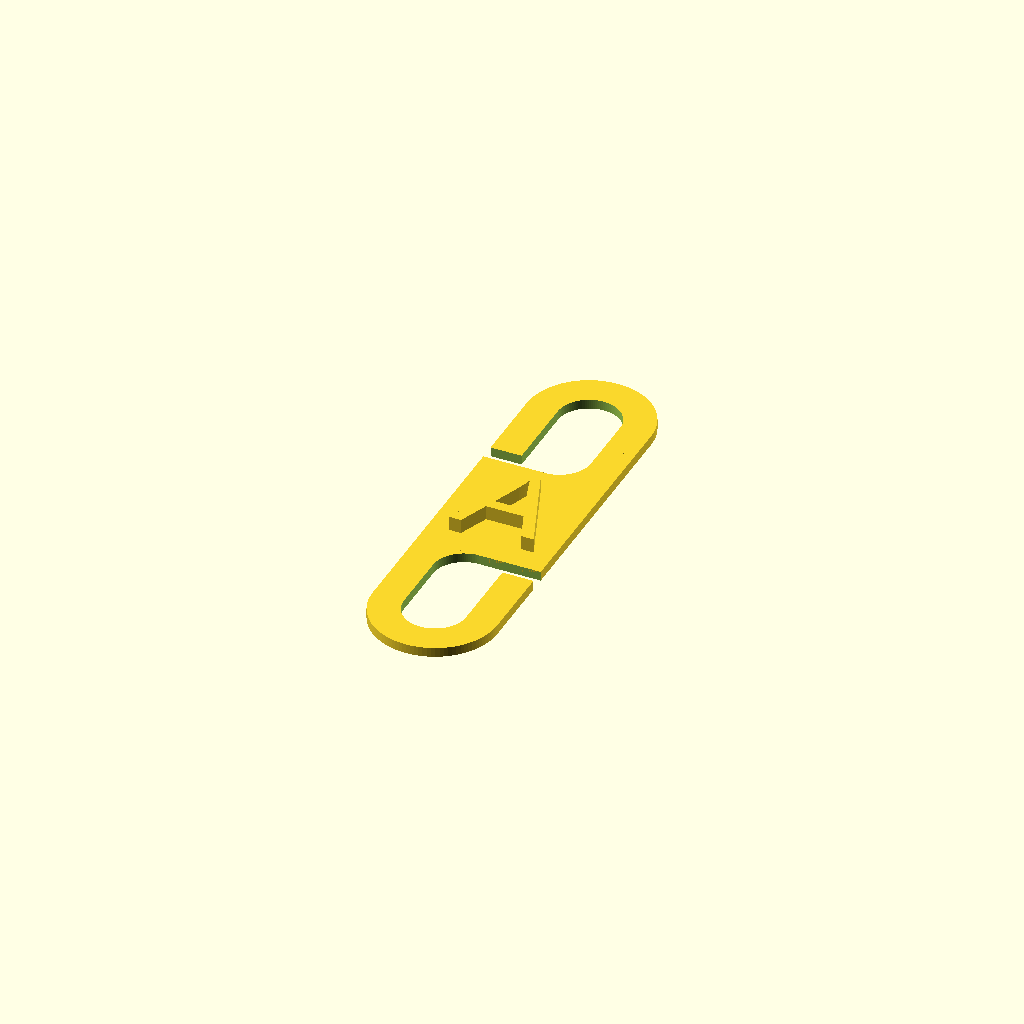
Cell 1: rendered with the file's own defaults.
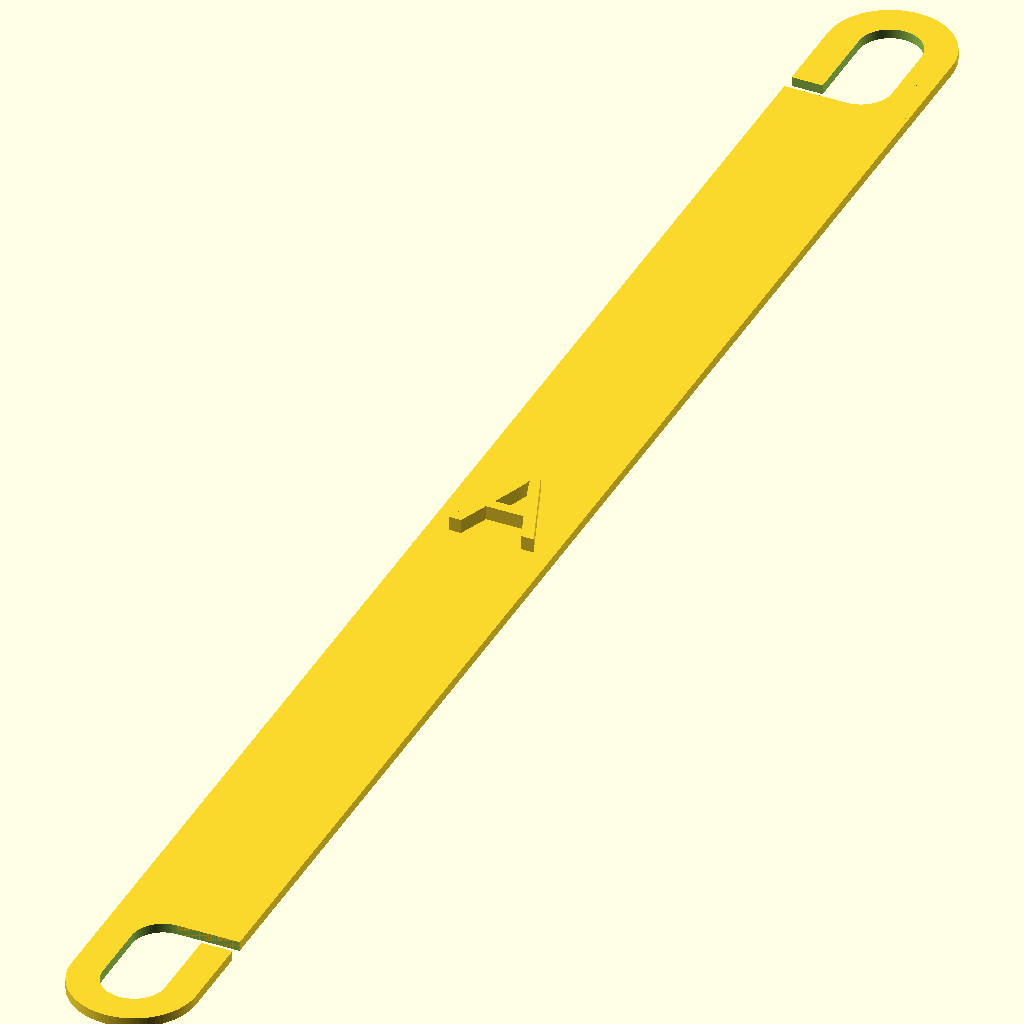
Cell 2: main_body_length = 150 (everything else at default).
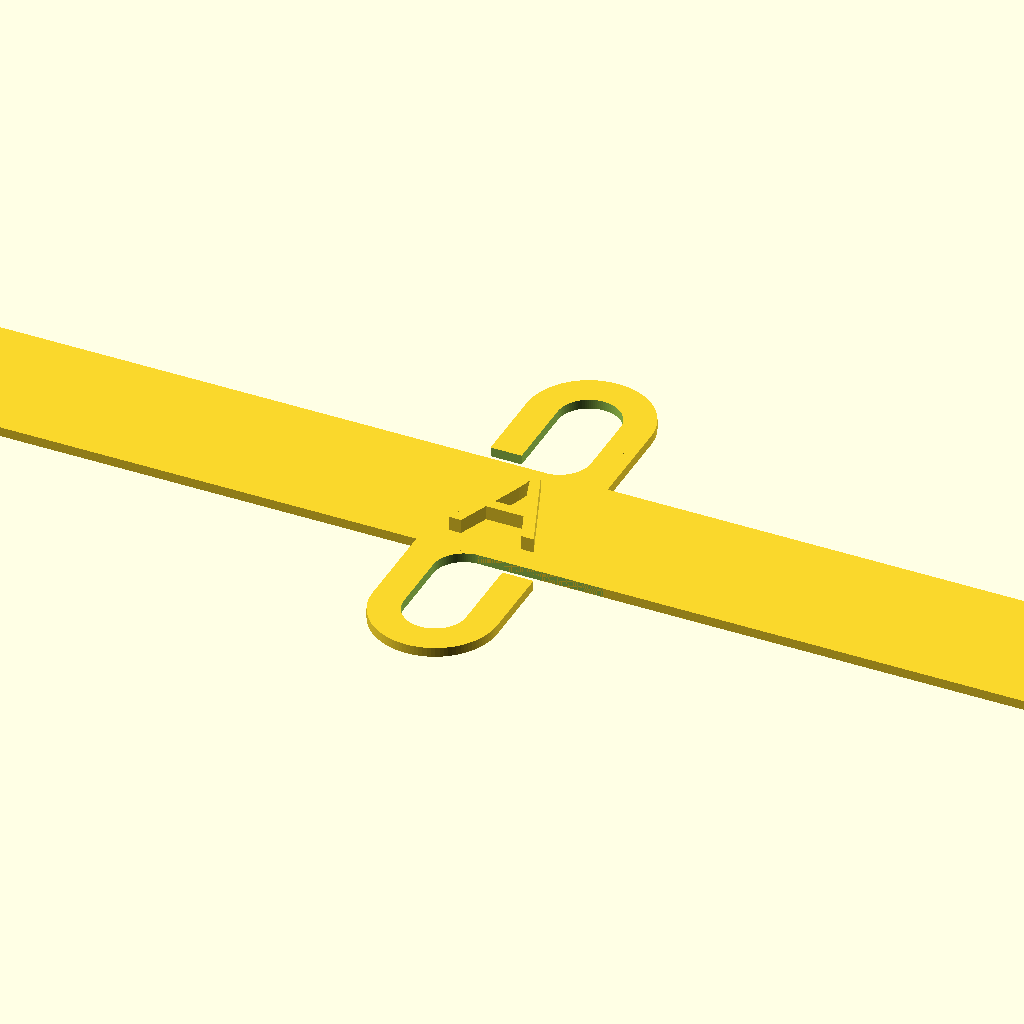
Cell 3: main_body_width = 150 (everything else at default).
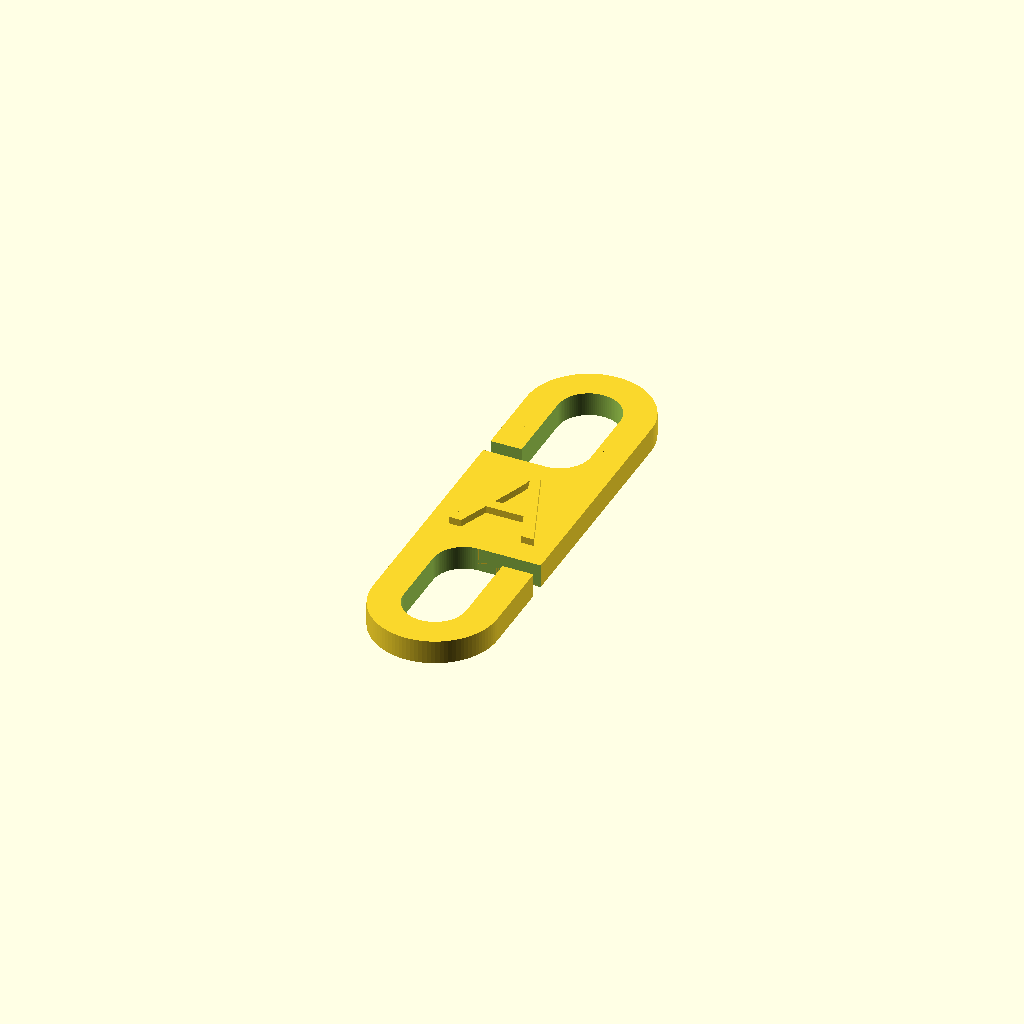
Cell 4: thickness = 2.5 (everything else at default).
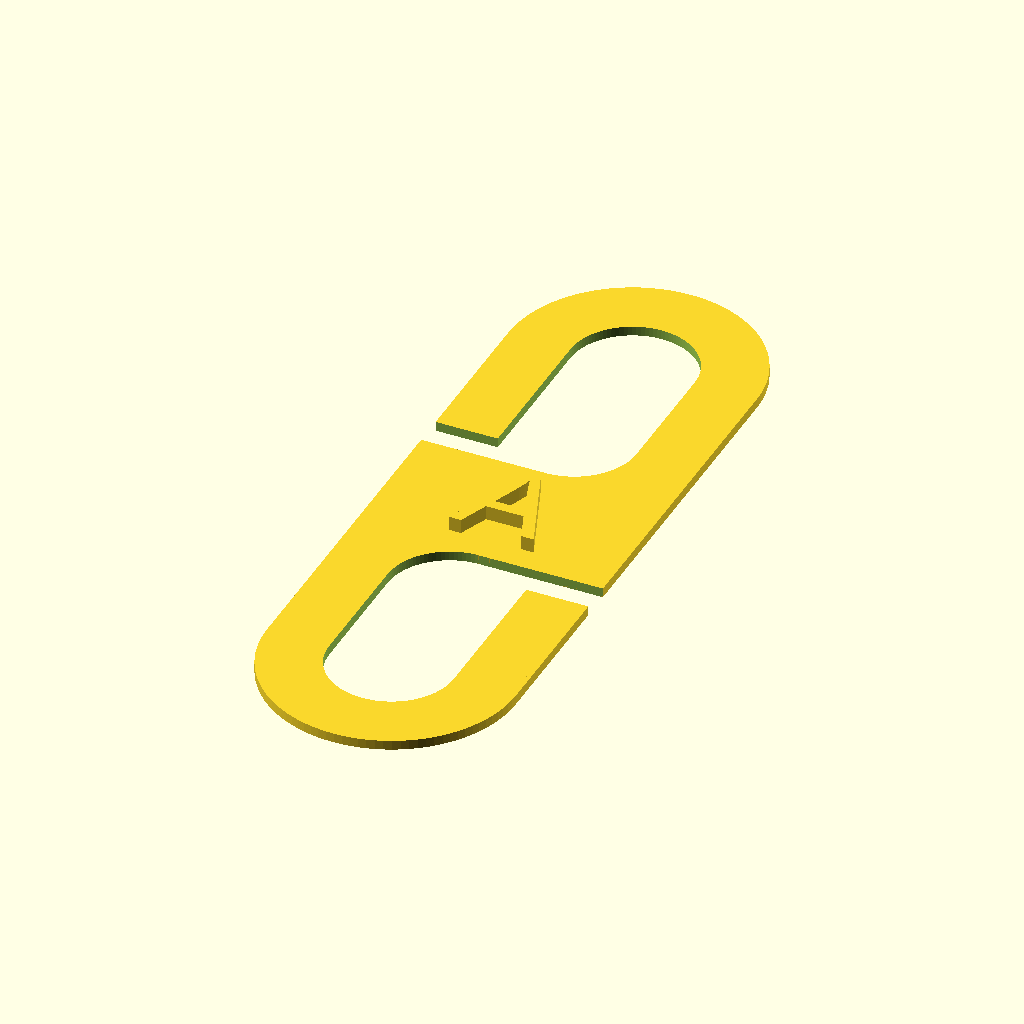
Cell 5: the same model with cable_diameter = 13.
All cells are drawn from one camera (rotation 55°, 0°, 25°, orthographic, colour scheme Cornfield), so only the parameter changes between them.
The OpenSCAD source (inputs/thingiverse/files/thing-2054634/files/cable-label.scad):
//Thanks to wstein and his customizable multiline tag and keychain
//https://www.thingiverse.com/thing:739573
// from where I got the list of fonts


// preview[view:south, tilt:top]

/* [Shape] */
//should be a bit bigger than the actual diameter of your cable (maybe by 1mm)
cable_diameter=6.5;

//the bit between the hooks
main_body_length=15;//[3:150]

//the minimum value for this is twice the cable diameter
main_body_width=13;//[3:150]
//of the body and hooks. This needs to bend around the cable so better to keep this relatively thin (I use 1mm).
thickness=1;//[0.4:0.1:2.5]


/* [Text] */
text="A";
text_thickness=2;
text_size=10;
text_font="Acme"; //[Abril Fatface,Aclonica,Acme,Advent Pro,Akronim,Aladin,Alegreya,Alegreya Sans,Alegreya SC,Alex Brush,Alfa Slab One,Alice,Amaranth,Architects Daughter,Archivo Black,Archivo Narrow,Arimo,Arvo,Asap,Astloch,Asul,Averia Libre,Averia Serif Libre,Bangers,Basic,Belgrano,Berkshire Swash,Bigshot One,Bilbo Swash Caps,Black Ops One,Bonbon,Bowlby One SC,Brawler,Bubblegum Sans,Butterfly Kids,Cabin Condensed,Caesar Dressing,Cagliostro,Calligraffitti,Capriola,Carter One,Changa One,Chango,Chelsea Market,Cherry Cream Soda,Chewy,Chicle,Chivo,Clicker Script,Coming Soon,Concert One,Condiment,Cookie,Courgette,Covered By Your Grace,Crimson Text,Dancing Script,DejaVu Sans,DejaVu Serif,Dhurjati,Doppio One,Dosis,Droid Sans,Eagle Lake,Electrolize,Emilys Candy,Encode Sans,Encode Sans Compressed,Euphoria Script,Exo,Exo 2,Faster One,Federo,Finger Paint,Fjord One,Fontdiner Swanky,Freckle Face,Fruktur,Gabriela,Geo,Germania One,Give You Glory,Gloria Hallelujah,Goudy Bookletter 1911,Graduate,Grand Hotel,Great Vibes,Griffy,Hanalei Fill,Happy Monkey,Henny Penny,Hind,IM Fell English SC,Indie Flower,Irish Grover,Italianno,Jacques Francois Shadow,Jolly Lodger,Josefin Slab,Joti One,Judson,Just Another Hand,Kalam,Kameron,Karma,Kavoon,Knewave,Kranky,Kristi,Laila,Lakki Reddy,Lancelot,Lato,Leckerli One,Ledger,Lekton,Lemon One,Liberation Sans,Libre Caslon Text,Life Savers,Lilita One,Lily Script One,Limelight,Lobster,Lobster Two,Londrina Outline,Londrina Shadow,Londrina Solid,Lora,Love Ya Like A Sister,Loved by the King,Lovers Quarrel,Luckiest Guy,Lusitana,Macondo,Macondo Swash Caps,Mako,Marck Script,Margarine,Marko One,Maven Pro,McLaren,MedievalSharp,Merienda One,Merriweather,Mervale Script,Metal Mania,Metrophobic,Milonga,Miltonian Tattoo,Miss Fajardose,Molle,Montez,Montserrat,Mr De Haviland,Mystery Quest,Neucha,New Rocker,Niconne,Nosifer,Nothing You Could Do,Noto Sans Oriya,Noto Serif,Nova Square,Nunito,Old Standard TT,Oleo Script,Oleo Script Swash Caps,Orbitron,Oregano,Orienta,Original Surfer,Oswald,Over the Rainbow,Overlock,Oxygen,Pacifico,Paprika,Parisienne,Patrick Hand SC,Paytone One,Peralta,Permanent Marker,Piedra,Pirata One,Play,Playball,Poetsen One,Poppins,Press Start 2P,Princess Sofia,PT Mono,Qwigley,Racing Sans One,Raleway,Rancho,Ranga,Ribeye,Roboto,Roboto Condensed,Roboto Slab,Rochester,Rock Salt,Rubik One,Sail,Salsa,Sansita One,Sarina,Satisfy,Schoolbell,Seaweed Script,Sevillana,Shadows Into Light,Shadows Into Light Two,Share,Six Caps,Skranji,Source Sans Pro,Spicy Rice,Stardos Stencil,Stoke,Syncopate,Teko,Terminal Dosis,The Girl Next Door,Tillana,Timmana,Titillium Web,Ubuntu,Ultra,Underdog,UnifrakturCook,UnifrakturMaguntia,Vampiro One,Vidaloka,Viga,Voces,Volkhov,Vollkorn,Voltaire,Waiting for the Sunrise,Wallpoet,Wellfleet,Wendy One,Yellowtail,Yesteryear,Zeyada]

rotate_text="perpendicular";//[perpendicular,parallel]

/* [Hidden] */
$fn=100;
main_body_width_use=max([cable_diameter*2,main_body_width]);
//main body

union()
{
    cube([main_body_width_use,main_body_length,thickness],center=true);
     
    //hook 1
    translate([0,main_body_length/2, 0,])
        hook(cable_diameter,thickness);
    //hook 2
        rotate(180)
            translate([0,main_body_length/2, 0,]) 
                hook(cable_diameter,thickness);
 
    if(rotate_text=="parallel")
    {    linear_extrude(height= text_thickness) 
            rotate(270)
                translate([0,0,thickness/2]) 
                    text(str(text), font = text_font, size = text_size, halign = "center",valign = "center");
    }
    else
    {    linear_extrude(height= text_thickness) 
               translate([0,0,thickness/2]) 
                    text(str(text), font = text_font, size = text_size, halign = "center",valign = "center");
    }

}
module slot(diameter, thickness){

    union()
    {   cylinder(thickness, d=diameter, center=true);
        translate([0,-diameter,0])
            cylinder(thickness, d=diameter, center=true);
        translate([0,-diameter/2,0]) 
            cube ([diameter,diameter,thickness],center=true);
        translate ([-diameter,-diameter*11/8,0])  
            cube ([diameter*2,diameter/4,thickness],center=true);
        translate([-diameter/4,-diameter,0])
            cube([diameter/2,diameter,thickness],center=true);
    }
      
}
module hook(diameter,thickness)
{
     difference(){
       union()
        {
           translate([0,diameter*3/4,0]) 
                cube([diameter*2,diameter*3/2,thickness],center=true);
           translate([0,diameter*3/2,0]) 
                cylinder(thickness, d=diameter*2, center=true);
        }
        translate([0,diameter*3/2,0]) slot(diameter, thickness*2);
    }
        
}
Parameter table extracted from the source (name, type, default, range or options):
cable_diameter: number, default 6.5
main_body_length: number, default 15, range 3 to 150
main_body_width: number, default 13, range 3 to 150
thickness: number, default 1, range 0.4 to 2.5, step 0.1
text: string, default "A"
text_thickness: number, default 2
text_size: number, default 10
text_font: string, default "Acme"
rotate_text: string, default "perpendicular", options "perpendicular", "parallel"
